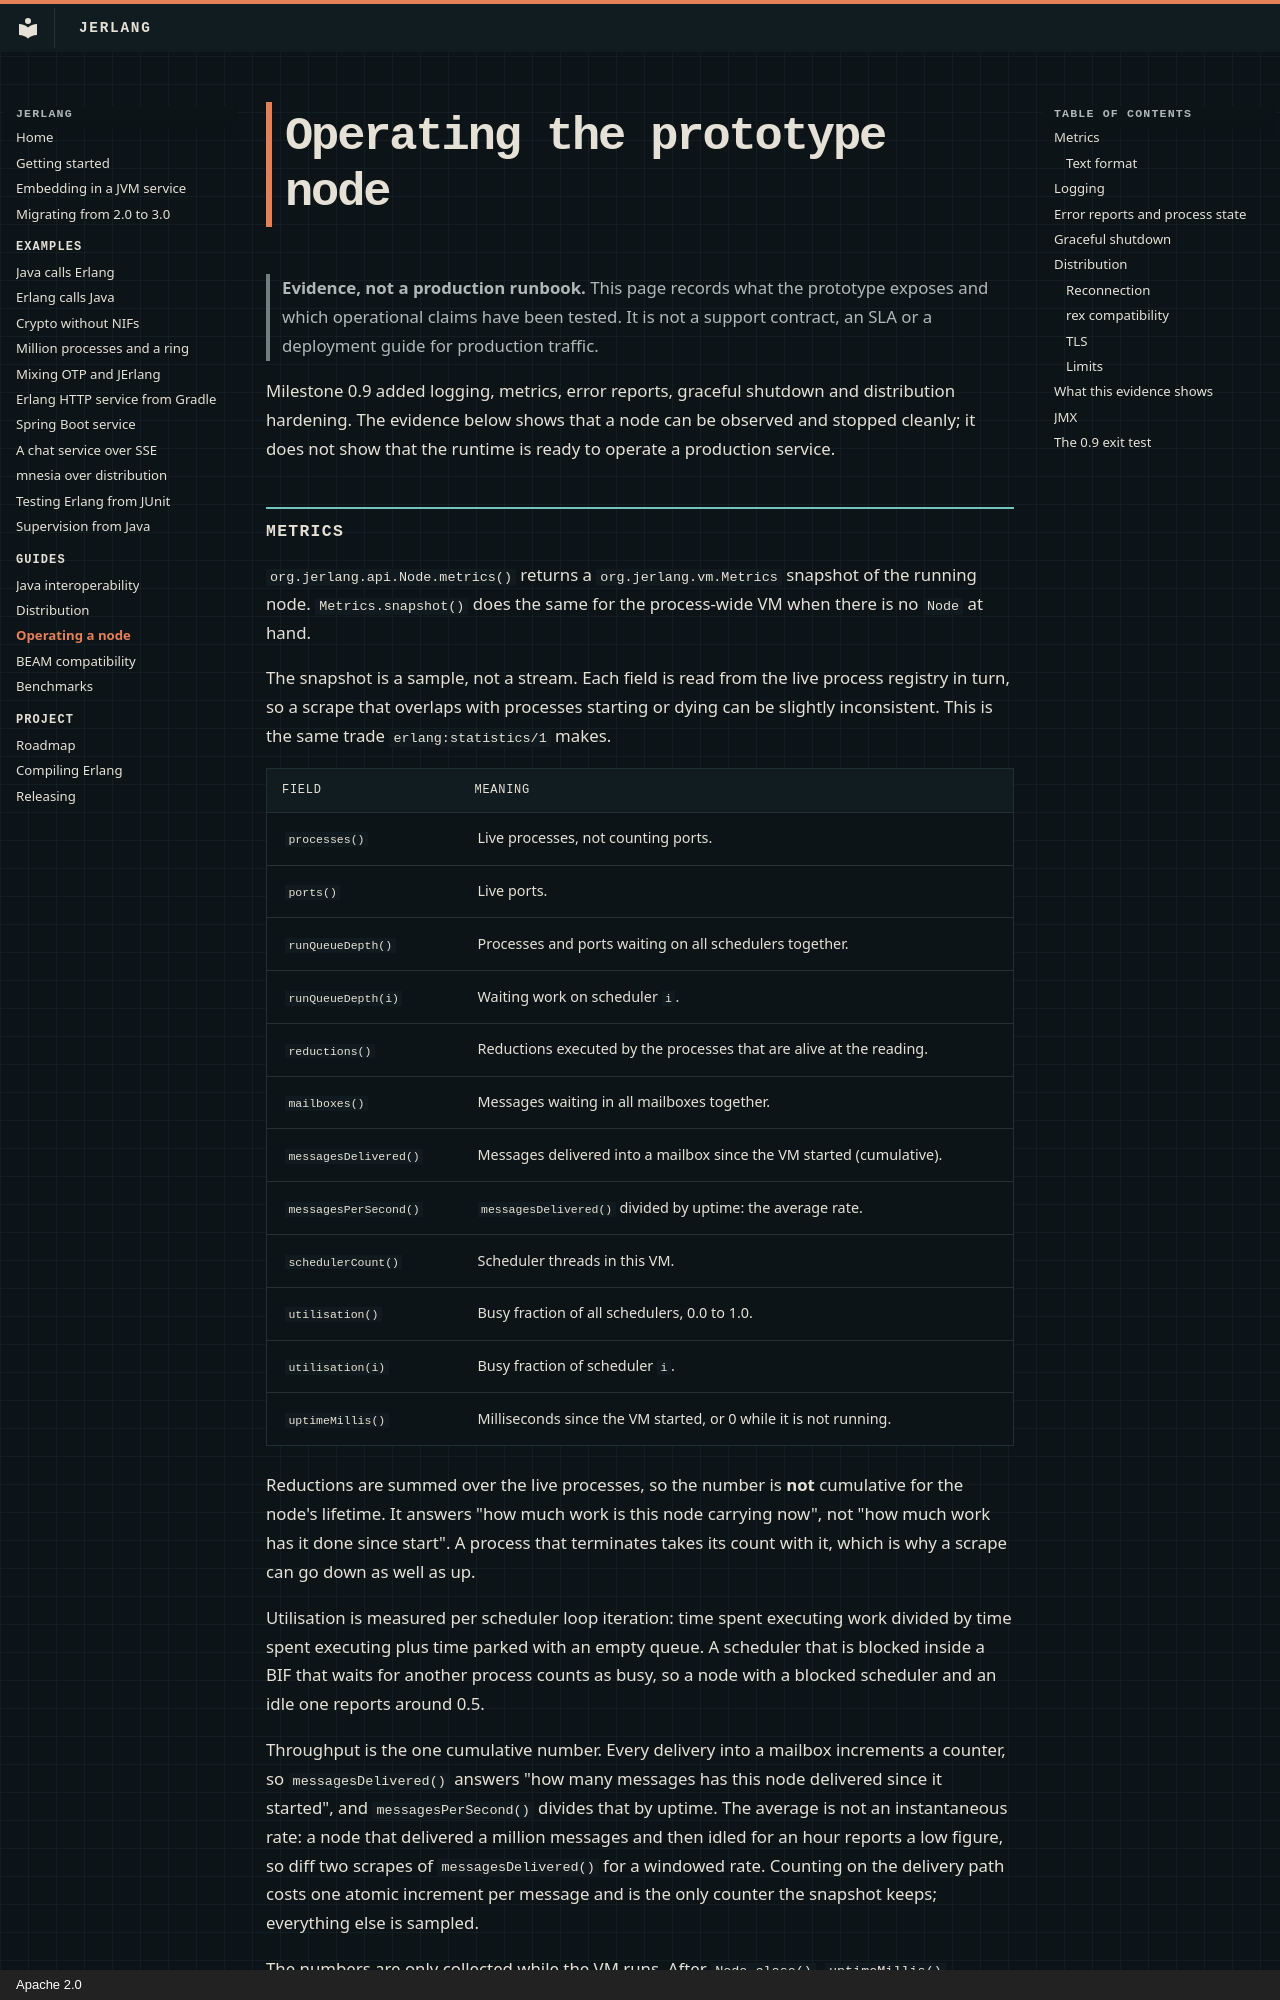

repository: slayyyyer/jerlang · page: operations/index.html · generator: mkdocs · copyright: Apache 2.0

# Operating the prototype node

> **Evidence, not a production runbook.** This page records what the prototype
> exposes and which operational claims have been tested. It is not a support
> contract, an SLA or a deployment guide for production traffic.

Milestone 0.9 added logging, metrics, error reports, graceful shutdown and
distribution hardening. The evidence below shows that a node can be observed
and stopped cleanly; it does not show that the runtime is ready to operate a
production service.
